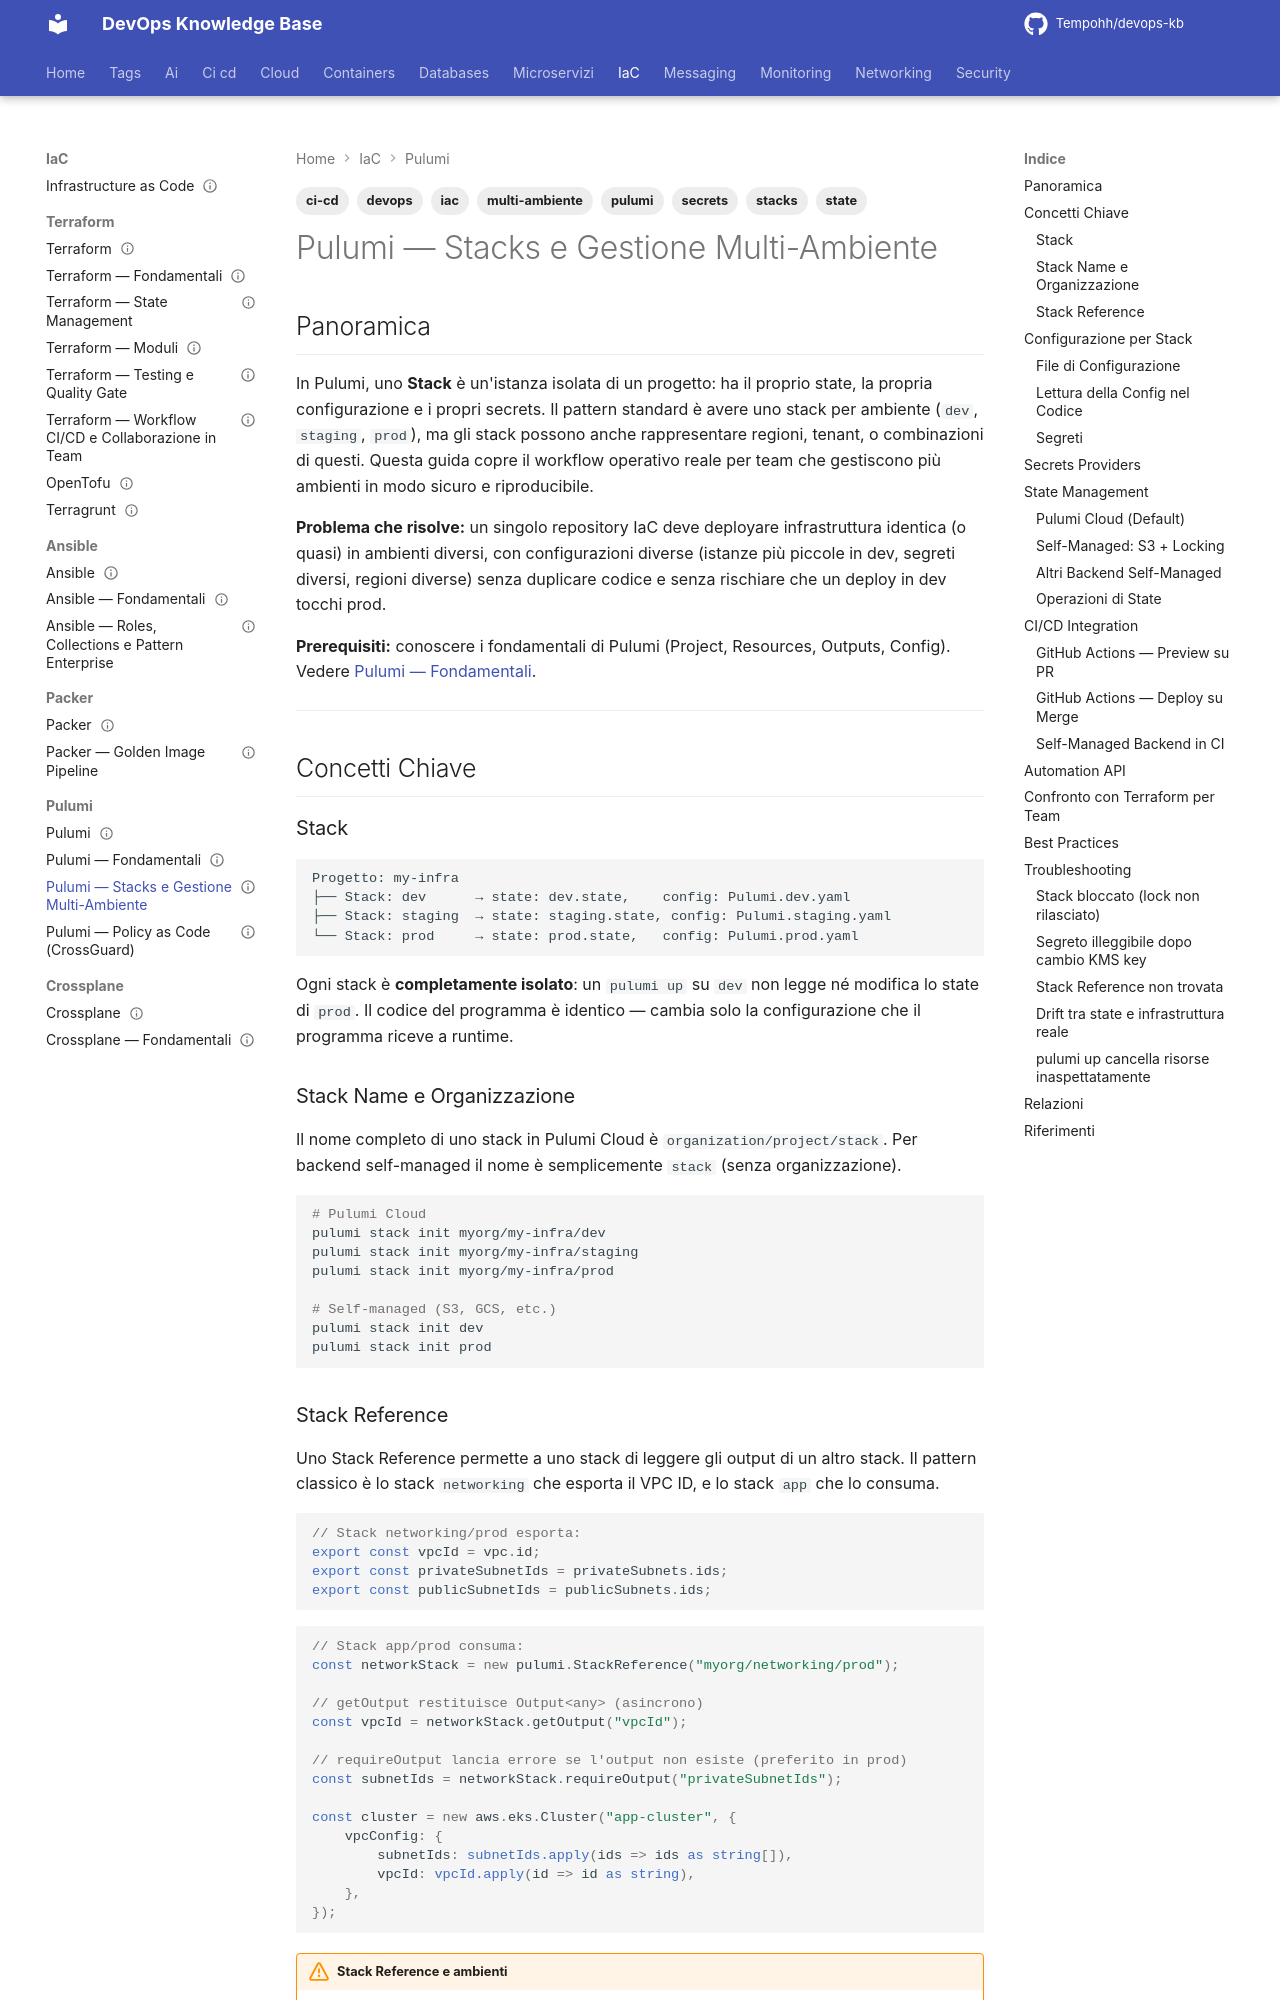

repository: Tempohh/devops-kb · page: iac/pulumi/stacks-ambienti/index.html · generator: mkdocs

---
title: "Pulumi — Stacks e Gestione Multi-Ambiente"
slug: stacks-ambienti
category: iac
tags: [pulumi, stacks, multi-ambiente, ci-cd, secrets, state, iac, devops]
search_keywords: [pulumi stacks, pulumi multi environment, pulumi multi-ambiente, stack management, pulumi config, pulumi secrets, pulumi state, pulumi backend, pulumi cloud, pulumi s3 backend, self-managed state, stack reference, stack output, pulumi ci cd, github actions pulumi, pulumi automation api, pulumi deployments, pulumi kms, aws kms secrets, azure key vault pulumi, hashicorp vault pulumi, pulumi login, stack locking, concurrent deploy, pulumi preview, pulumi up, pulumi destroy, environment promotion, infra promotion]
parent: iac/pulumi/_index
related: [iac/pulumi/fondamentali, iac/terraform/state-management, iac/terraform/fondamentali, ci-cd/pipeline-patterns]
official_docs: https://www.pulumi.com/docs/concepts/stack/
status: complete
difficulty: intermediate
last_updated: 2026-04-04
---

# Pulumi — Stacks e Gestione Multi-Ambiente

## Panoramica

In Pulumi, uno **Stack** è un'istanza isolata di un progetto: ha il proprio state, la propria configurazione e i propri secrets. Il pattern standard è avere uno stack per ambiente (`dev`, `staging`, `prod`), ma gli stack possono anche rappresentare regioni, tenant, o combinazioni di questi. Questa guida copre il workflow operativo reale per team che gestiscono più ambienti in modo sicuro e riproducibile.

**Problema che risolve:** un singolo repository IaC deve deployare infrastruttura identica (o quasi) in ambienti diversi, con configurazioni diverse (istanze più piccole in dev, segreti diversi, regioni diverse) senza duplicare codice e senza rischiare che un deploy in dev tocchi prod.

**Prerequisiti:** conoscere i fondamentali di Pulumi (Project, Resources, Outputs, Config). Vedere [Pulumi — Fondamentali](fondamentali.md).

---

## Concetti Chiave

### Stack

```
Progetto: my-infra
├── Stack: dev      → state: dev.state,    config: Pulumi.dev.yaml
├── Stack: staging  → state: staging.state, config: Pulumi.staging.yaml
└── Stack: prod     → state: prod.state,   config: Pulumi.prod.yaml
```

Ogni stack è **completamente isolato**: un `pulumi up` su `dev` non legge né modifica lo state di `prod`. Il codice del programma è identico — cambia solo la configurazione che il programma riceve a runtime.

### Stack Name e Organizzazione

Il nome completo di uno stack in Pulumi Cloud è `organization/project/stack`. Per backend self-managed il nome è semplicemente `stack` (senza organizzazione).

```bash
# Pulumi Cloud
pulumi stack init myorg/my-infra/dev
pulumi stack init myorg/my-infra/staging
pulumi stack init myorg/my-infra/prod

# Self-managed (S3, GCS, etc.)
pulumi stack init dev
pulumi stack init prod
```
